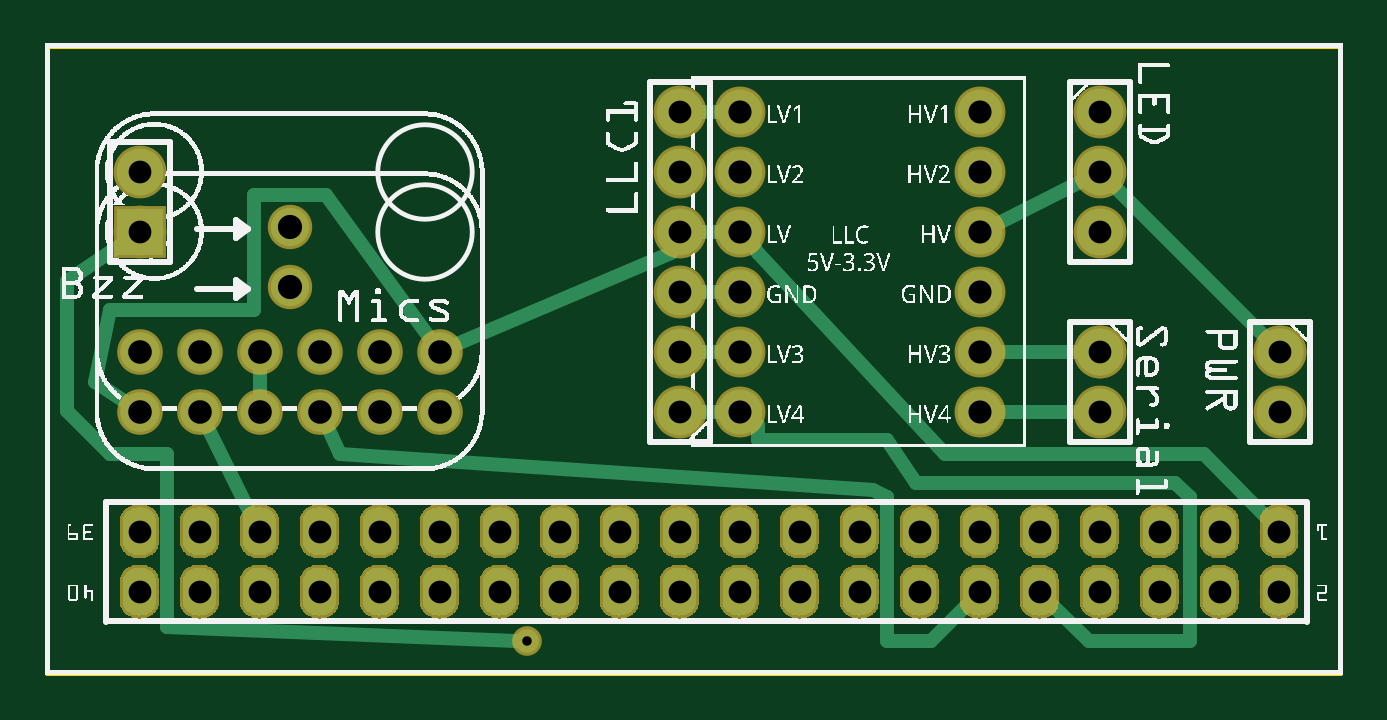
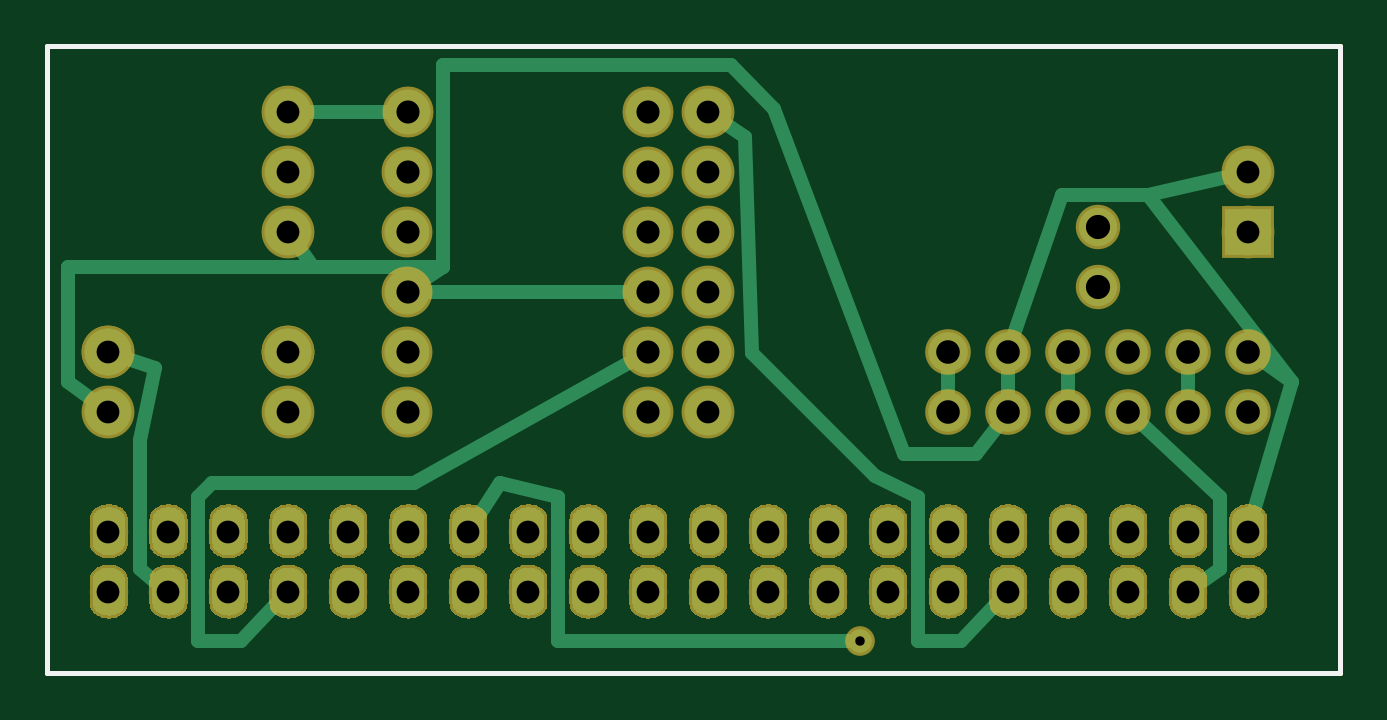
Circuit board: 8 layer files. Board 54.7 x 26.5 mm.
- outline: Top Feb 2021_contour.gm1 (370 bytes)
- bottom_copper: Top Feb 2021_copperBottom.gbl (130872 bytes)
- top_copper: Top Feb 2021_copperTop.gtl (130776 bytes)
- drill: Top Feb 2021_drill.txt (1414 bytes)
- bottom_mask: Top Feb 2021_maskBottom.gbs (129302 bytes)
- top_mask: Top Feb 2021_maskTop.gts (129310 bytes)
- bottom_silk: Top Feb 2021_silkBottom.gbo (360 bytes)
- top_silk: Top Feb 2021_silkTop.gto (224035 bytes)

=== outline: Top Feb 2021_contour.gm1 ===
G04 MADE WITH FRITZING*
G04 WWW.FRITZING.ORG*
G04 DOUBLE SIDED*
G04 HOLES PLATED*
G04 CONTOUR ON CENTER OF CONTOUR VECTOR*
%ASAXBY*%
%FSLAX23Y23*%
%MOIN*%
%OFA0B0*%
%SFA1.0B1.0*%
%ADD10R,2.163330X1.052220*%
%ADD11C,0.008000*%
%ADD10C,0.008*%
%LNCONTOUR*%
G90*
G70*
G54D10*
G54D11*
X4Y1048D02*
X2159Y1048D01*
X2159Y4D01*
X4Y4D01*
X4Y1048D01*
D02*
G04 End of contour*
M02*
=== bottom_copper: Top Feb 2021_copperBottom.gbl (130872 bytes, source omitted) ===
=== top_copper: Top Feb 2021_copperTop.gtl (130776 bytes, source omitted) ===
=== drill: Top Feb 2021_drill.txt ===
; NON-PLATED HOLES START AT T1
; THROUGH (PLATED) HOLES START AT T100
M48
INCH
T100C0.038522
T101C0.040354
T102C0.039370
T103C0.015748
T104C0.038000
%
T100
X015586Y008384
X011582Y004384
X011577Y009388
X011581Y005384
X015586Y004384
X011582Y006384
X011581Y007384
X015586Y005384
X015582Y009388
X015586Y006384
X011582Y008384
X015586Y007384
T101
X004077Y006468
X004077Y007468
T102
X004577Y005388
X005577Y005388
X006577Y004388
X006577Y005388
X001577Y004388
X001577Y005388
X002577Y004388
X003577Y004388
X002577Y005388
X003577Y005388
X004577Y004388
X005577Y004388
T103
X008040Y000562
T104
X010577Y005388
X001577Y008388
X002577Y001383
X004577Y001383
X006577Y001383
X017577Y005388
X020573Y002388
X001577Y001383
X003577Y001383
X005577Y001383
X007577Y001383
X009577Y001383
X008577Y001383
X010577Y008388
X020577Y005388
X017577Y008388
X010577Y001383
X012577Y001383
X014577Y001383
X016577Y001383
X011577Y001383
X013577Y001383
X015577Y001383
X017577Y001383
X019577Y001383
X010577Y006388
X018577Y001383
X002577Y002388
X004577Y002388
X006577Y002388
X001577Y002388
X003577Y002388
X005577Y002388
X007577Y002388
X009577Y002388
X010577Y004388
X008577Y002388
X001577Y007388
X020573Y001383
X017577Y004388
X010577Y009388
X017577Y009388
X010577Y002388
X012577Y002388
X014577Y002388
X016577Y002388
X011577Y002388
X013577Y002388
X015577Y002388
X017577Y002388
X019577Y002388
X010577Y007388
X020577Y004388
X018577Y002388
X017577Y007388
T00
M30

=== bottom_mask: Top Feb 2021_maskBottom.gbs (129302 bytes, source omitted) ===
=== top_mask: Top Feb 2021_maskTop.gts (129310 bytes, source omitted) ===
=== bottom_silk: Top Feb 2021_silkBottom.gbo ===
G04 MADE WITH FRITZING*
G04 WWW.FRITZING.ORG*
G04 DOUBLE SIDED*
G04 HOLES PLATED*
G04 CONTOUR ON CENTER OF CONTOUR VECTOR*
%ASAXBY*%
%FSLAX23Y23*%
%MOIN*%
%OFA0B0*%
%SFA1.0B1.0*%
%ADD10R,2.163330X1.052220X2.147330X1.036220*%
%ADD11C,0.008000*%
%LNSILK0*%
G90*
G70*
G54D11*
X4Y1048D02*
X2159Y1048D01*
X2159Y4D01*
X4Y4D01*
X4Y1048D01*
D02*
G04 End of Silk0*
M02*
=== top_silk: Top Feb 2021_silkTop.gto (224035 bytes, source omitted) ===
